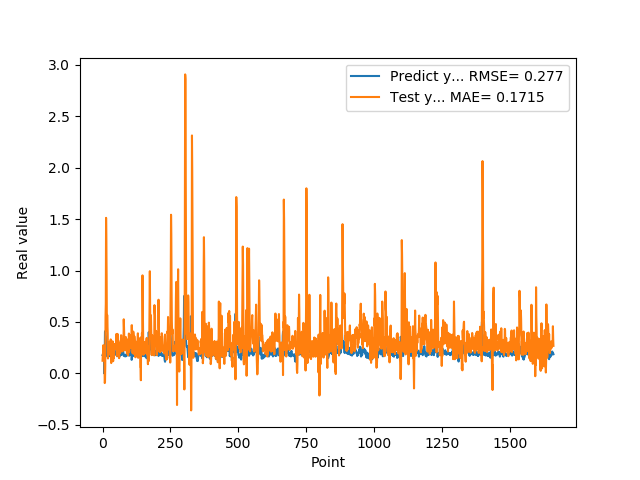

Data behind this chart, as committed beside it:
1.769561022520000082e-01, 1.225472964534663062e-01
1.810430586339999981e-01, 1.815499663338696335e-01
1.955727785830000398e-01, 1.978495316989357100e-01
1.954265981910000005e-01, 2.737073303426540427e-01
2.004670947789999880e-01, 2.259431742591437586e-01
2.029463946819999587e-01, 1.428297919833117213e-01
0.000000000000000000e+00, 2.006007249676651505e-01
1.862521618600000151e-01, 1.843886613461490909e-01
1.862153261900000301e-01, -9.502656767133353666e-02
4.038094580169999670e-01, -8.861084145145339819e-02
4.118085205549999461e-01, 6.964610294911022237e-02
3.743042349819999948e-01, 5.497040731165796501e-01
3.571429848669999685e-01, 6.775027191882251332e-01
2.572054266930000055e-01, 1.512564502304384551e+00
2.409307956699999753e-01, 1.288929663924062385e+00
2.253161966800000249e-01, 9.587877247060065944e-01
1.935185044999999937e-01, 4.151590272952086491e-01
1.787700653079999924e-01, 5.684156356395194676e-01
1.622045934200000150e-01, 4.884293057341497213e-01
1.761920750140000269e-01, 3.909439291822411899e-01
1.883655935530000325e-01, 1.443149378839286567e-01
1.861467957499999548e-01, 2.107601236092983277e-01
1.954913884399999968e-01, 1.781118728313429156e-01
1.954011768099999935e-01, 1.822300337176147866e-01
1.660518944260000185e-01, 2.288509239340680290e-01
1.907722949980000249e-01, 2.685199329534143642e-01
2.156041562559999625e-01, 1.944279908684441172e-01
1.898660957809999716e-01, 3.089364582951648064e-01
1.770474612709999895e-01, 2.482446793177672251e-01
2.001174986360000074e-01, 2.246028991397925056e-01
1.948629021640000125e-01, 3.301177687340209888e-01
1.922753006219999894e-01, 3.206257364477784755e-01
1.779100298880000042e-01, 9.998768422054907234e-02
1.810636967419999854e-01, 2.572510941789439842e-01
1.680064052340000114e-01, 2.410565903346408856e-01
1.635809391740000174e-01, 2.870347711683307046e-01
1.706920862200000111e-01, 2.803316066269417317e-01
1.916799396280000345e-01, 3.115095006687984558e-01
2.085516005749999957e-01, 2.756796334172992302e-01
2.058236002919999752e-01, 1.182295743958337586e-01
1.828240007160000513e-01, 2.555434110954605820e-01
1.857409924269999846e-01, 1.473447001802996037e-01
1.775099337099999841e-01, 1.999932659542596747e-01
1.752161234619999952e-01, 2.861169429263656916e-01
1.971126049759999999e-01, 2.567211403959030469e-01
1.845117062330000057e-01, 2.791452869843690232e-01
1.984785944219999987e-01, 2.844921947307522125e-01
2.143009155989999692e-01, 2.416492934533844839e-01
1.841159015890000139e-01, 2.526266925352586568e-01
2.104043960570000094e-01, 2.839951966076139644e-01
2.032361328599999739e-01, 2.365890245667643665e-01
2.088565975429999833e-01, 3.830685513415361676e-01
1.960448026660000231e-01, 1.922313059904296739e-01
1.900728046889999523e-01, 1.675146056454142329e-01
1.658952832220000062e-01, 2.423734572711312152e-01
1.872539073229999851e-01, 3.836439868501357875e-01
1.852532625200000171e-01, 3.139399224630454177e-01
1.799222826959999966e-01, 3.007120431603270694e-01
2.012764066460000223e-01, 3.183478315305460771e-01
1.978618204589999985e-01, 2.392715888639551647e-01
1.950792670250000027e-01, 2.153823788560161878e-01
... 1,599 more rows
